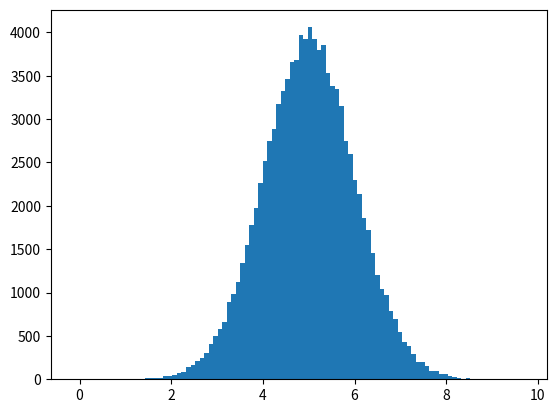

Here is the Python script that generated this plot:
import numpy
import matplotlib.pyplot as plt
x = numpy.random.normal(5.0, 1.0, 100000)
plt.hist(x, 100)
plt.show()